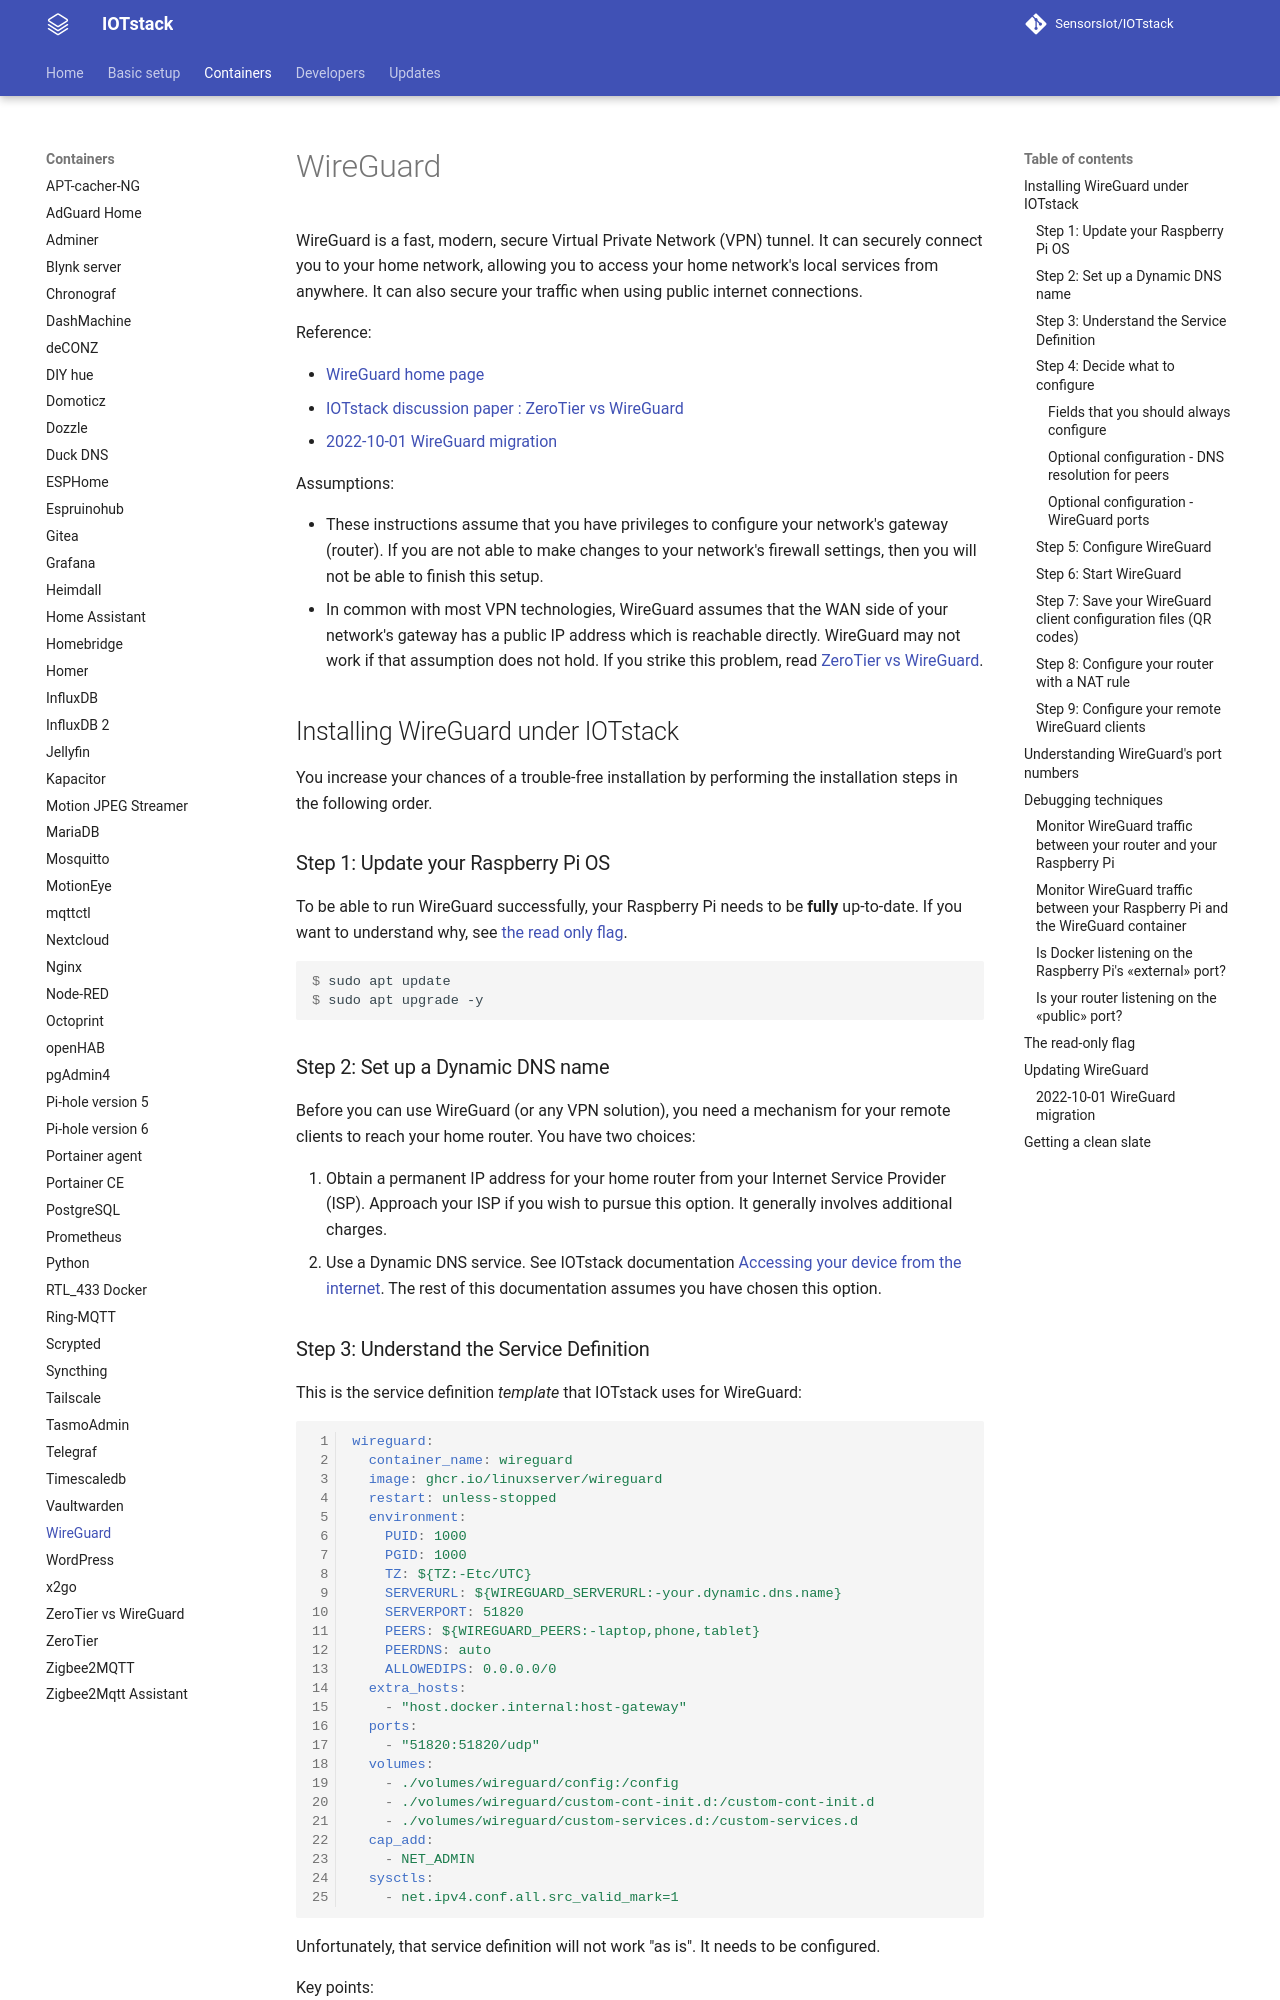

repository: SensorsIot/IOTstack · page: Containers/WireGuard/index.html · generator: mkdocs

# WireGuard

WireGuard is a fast, modern, secure Virtual Private Network (VPN) tunnel. It can securely connect you to your home network, allowing you to access your home network's local services from anywhere. It can also secure your traffic when using public internet connections.

Reference:

* [WireGuard home page](https://www.wireguard.com)
* [IOTstack discussion paper : ZeroTier vs WireGuard](ZeroTier-vs-WireGuard.md)
* [2022-10-01 WireGuard migration](#migrateWireguard)

Assumptions:

* These instructions assume that you have privileges to configure your network's gateway (router). If you are not able to make changes to your network's firewall settings, then you will not be able to finish this setup.
* In common with most VPN technologies, WireGuard assumes that the WAN side of your network's gateway has a public IP address which is reachable directly. WireGuard may not work if that assumption does not hold. If you strike this problem, read [ZeroTier vs WireGuard](ZeroTier-vs-WireGuard.md).

## Installing WireGuard under IOTstack { #installWireguard }

You increase your chances of a trouble-free installation by performing the installation steps in the following order.

### Step 1: Update your Raspberry Pi OS { #updateRaspbian }

To be able to run WireGuard successfully, your Raspberry Pi needs to be **fully** up-to-date. If you want to understand why, see [the read only flag](#readOnlyFlag).

``` console
$ sudo apt update
$ sudo apt upgrade -y
```

### Step 2: Set up a Dynamic DNS name { #obtainDDNS }

Before you can use WireGuard (or any VPN solution), you need a mechanism for your remote clients to reach your home router. You have two choices:

1. Obtain a permanent IP address for your home router from your Internet Service Provider (ISP). Approach your ISP if you wish to pursue this option. It generally involves additional charges.
2. Use a Dynamic DNS service. See IOTstack documentation [Accessing your device from the internet](../Basic_setup/Accessing-your-Device-from-the-internet.md). The rest of this documentation assumes you have chosen this option.
